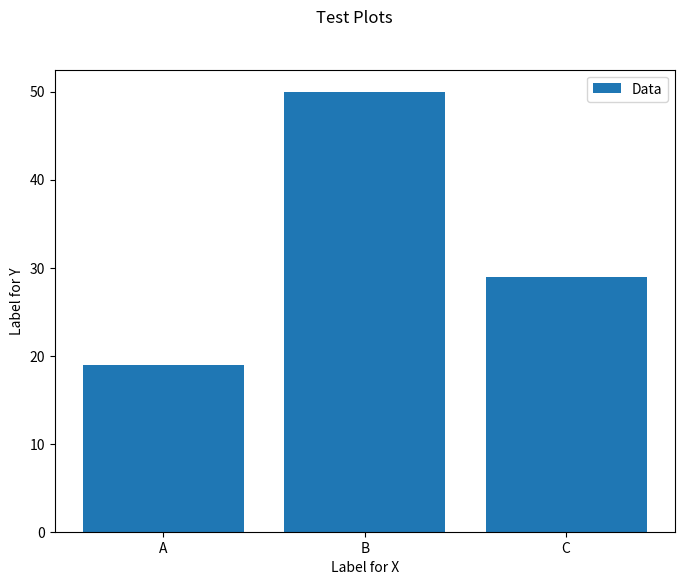

Reproduce this figure in Python.
# Import the necessary library
import matplotlib.pyplot as plt

# Define the data for the x-axis labels and the corresponding values
names = ['A', 'B', 'C'] 
values = [19, 50, 29] 
values_2 = [27, 15, 34] 

# Create a new figure with a specified size
fig = plt.figure(figsize=(8.0,6.0)) 

# Set the label for the x-axis
plt.xlabel("Label for X") 

# Set the label for the y-axis
plt.ylabel("Label for Y") 

# Create a bar plot for the given data
plt.bar(names, values) 

# Add a legend to the plot
plt.legend(['Data'], loc="upper right") 

# Set the title of the entire figure
plt.suptitle('Test Plots') 

# Display the plot
plt.show()